Run: headless pygame with SDL's dummy video driver; simulated clock (each Clock.tick advances the game by its frame time, no real sleeping); random seed 0; keys injected as events and as key.get_pressed() state; no mouse input; restart key R tapped at the start of phases 3 and 4.
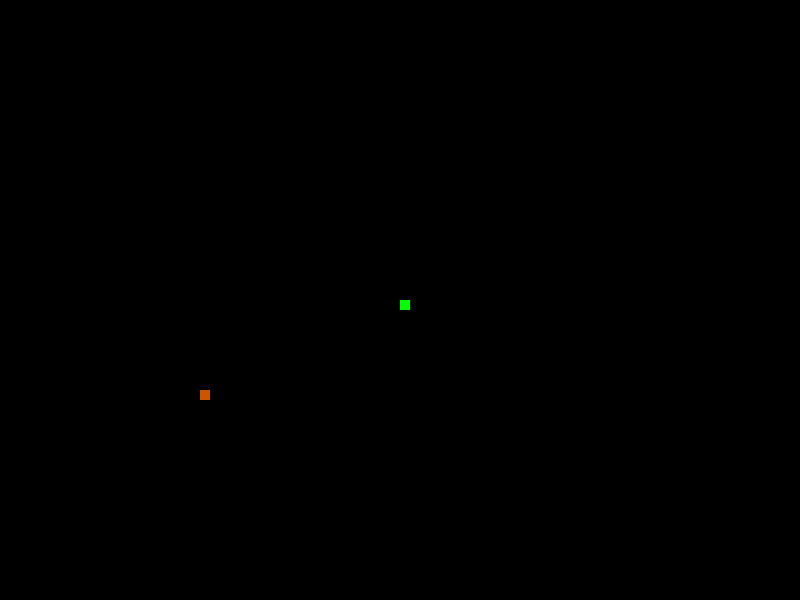
Frame 1 of 4 · flips 1–60 · no input
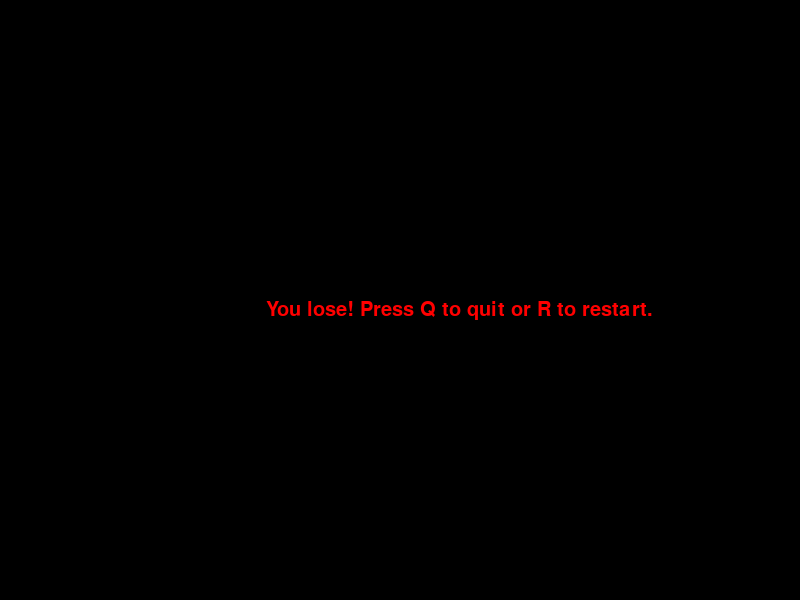
Frame 2 of 4 · flips 61–180 · tapped SPACE, RETURN · held RIGHT (→), D
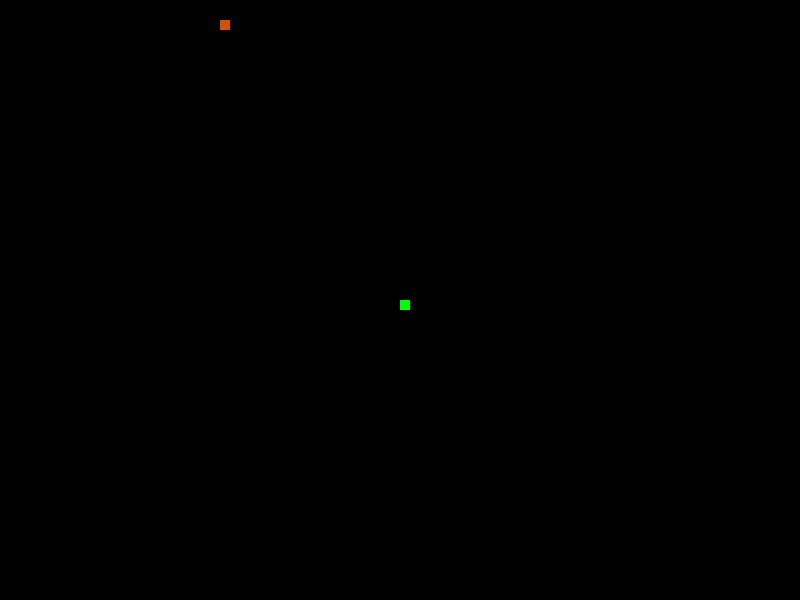
Frame 3 of 4 · flips 181–300 · tapped R · held DOWN (↓), S
Frame 4 of 4 · flips 301–420 · tapped R · held LEFT (←), A, UP (↑), W · screen same as frame 2, image omitted

The pygame program that drew these frames:

#IMPORTS
import pygame
import time
import random

#CONSTANTS
ORANGE = (204, 85, 0)
RED = (255, 0, 0)
BLUE = (0, 0, 255)
GREEN = (0,255,0)
WHITE = (255, 255, 255)
BLACK = (0, 0, 0)
WIDTH = 800
HEIGHT = 600


class PythonSnake:
    def __init__(self):
        pygame.init()
        self.window_size = pygame.display.set_mode((WIDTH, HEIGHT))
        self.font_style = pygame.font.SysFont('Calibri', 30)
        self.clock = pygame.time.Clock()
        self.snake_block = 10
        self.snake_speed = 50
        pygame.display.set_caption('PythonSnake')
        self.game_loop()
        pygame.quit()

    def game_loop(self):
        self.starting_parameters()
        while not self.game_over:
            self.closing_game()
            self.event_listener()
            self.exceeding_dimensions()
            self.create_snake()
            self.draw_food()
            self.eating_food()
            self.clock.tick(30)
            pygame.display.update()

    def starting_parameters(self):
        self.game_over = False
        self.close_game = False
        self.actual_x = WIDTH / 2  # starting  position in x axis
        self.actual_y = HEIGHT / 2  # starting position in y axis
        self.x_change = 0
        self.y_change = 0
        self.food_coordinates() # starting food coordiantes
        self.snake_body = []
        self.len_of_snake = 1


    def event_listener(self):
        for event in pygame.event.get():
            self.event = event
            self.handling_quit_event()
            self.handling_keydown_event()

    def handling_quit_event(self):
        if self.event.type == pygame.QUIT:  # QUIT event
            self.game_over = True

    def handling_keydown_event(self):
        if self.event.type == pygame.KEYDOWN: # KEYDOWN event
            if self.event.key == pygame.K_LEFT or self.event.key == pygame.K_a:
                self.x_change = -self.snake_block
                self.y_change = 0
            elif self.event.key == pygame.K_RIGHT or self.event.key == pygame.K_d:
                self.x_change = self.snake_block
                self.y_change = 0
            elif self.event.key == pygame.K_DOWN or self.event.key == pygame.K_s:
                self.y_change = self.snake_block
                self.x_change = 0
            elif self.event.key == pygame.K_UP or self.event.key == pygame.K_w:
                self.y_change = -self.snake_block
                self.x_change = 0

    def exceeding_dimensions(self):
        if self.actual_x >= WIDTH or self.actual_x < 0 or self.actual_y >= HEIGHT or self.actual_y < 0:
            self.close_game = True

    def closing_game(self): # Po przegraniu gry wyświetlamy widomość na ekranie i czekamy na działanie użytowkika (reset lub zakończenie gry)
        while self.close_game:
            self.window_size.fill(BLACK)
            self.losing_message()
            pygame.display.update()
            self.closing_listener()

    def losing_message(self):
        self.lose_message = self.font_style.render('You lose! Press Q to quit or R to restart.', True, RED)
        self.window_size.blit(self.lose_message, [WIDTH/3, HEIGHT/2])
        pygame.display.update()

    def closing_listener(self):
        for event in pygame.event.get():
            if event.type == pygame.KEYDOWN:
                if event.key == pygame.K_q:
                    self.game_over = True
                    self.close_game = False
                if event.key == pygame.K_r:
                    self.game_loop()

    # Cały czas patrzymy na pozycję głowy węża to ona jest śledzona, jej koordynaty są zapisywane do tablicy snake_body.
    # Na podstawie jej aktualnej pozycji, poprzednich znanych pozycji oraz prawdziwej długośći węża (len_of_snake) możemy go narysować.
    # Mając poprzednie pozycje głowy, możemy narysować ciało węża.
    def create_snake(self):
        self.actual_y += self.y_change
        self.actual_x += self.x_change
        self.snake_face = [self.actual_x, self.actual_y]
        self.snake_body.append(self.snake_face)
        self.moving_snake()
        print(self.snake_body)
        self.eating_yourself()
        self.draw_snake()

    # Gdy długość snake_body (tablicy z aktualną oraz poprzednimi koordynatami głowy) przekroczy, reczywsitą długość węża,
    # należy usunąć pierszy elemnt z tej tablicy (jest to de facto obszar kratka za ostatnim blokiem reperzentującym ciało
    # węża i narysować ponownie, co przy odpowiednim odświeżaniu (FPS) wygląda jak ruch.
    def moving_snake(self):
        if len(self.snake_body) > self.len_of_snake:
            del self.snake_body[0]

    def eating_yourself(self):
        for block in self.snake_body[:-1]:
            if block == self.snake_face:  # Sytuacja gdy głowa snake'a spotka się z fragmentem jego ciała (przegrana).
                self.close_game = True

    def draw_snake(self):
        self.window_size.fill(BLACK)
        for block in self.snake_body:
            pygame.draw.rect(self.window_size, GREEN, pygame.Rect(block[0], block[1], 10, 10))

    def draw_food(self):
        pygame.draw.rect(self.window_size, ORANGE, [self.food_x, self.food_y, self.snake_block, self.snake_block])

    def eating_food(self):
        if self.actual_x == self.food_x and self.actual_y == self.food_y:
            print("Dobre, pomarańczowe.")
            self.food_coordinates()
            self.len_of_snake += 1

    def food_coordinates(self):
        self.food_x = round(random.randrange(0, WIDTH - self.snake_block) / 20) * 10
        self.food_y = round(random.randrange(0, WIDTH - self.snake_block) / 20) * 10

StartSnake = PythonSnake()
quit()
